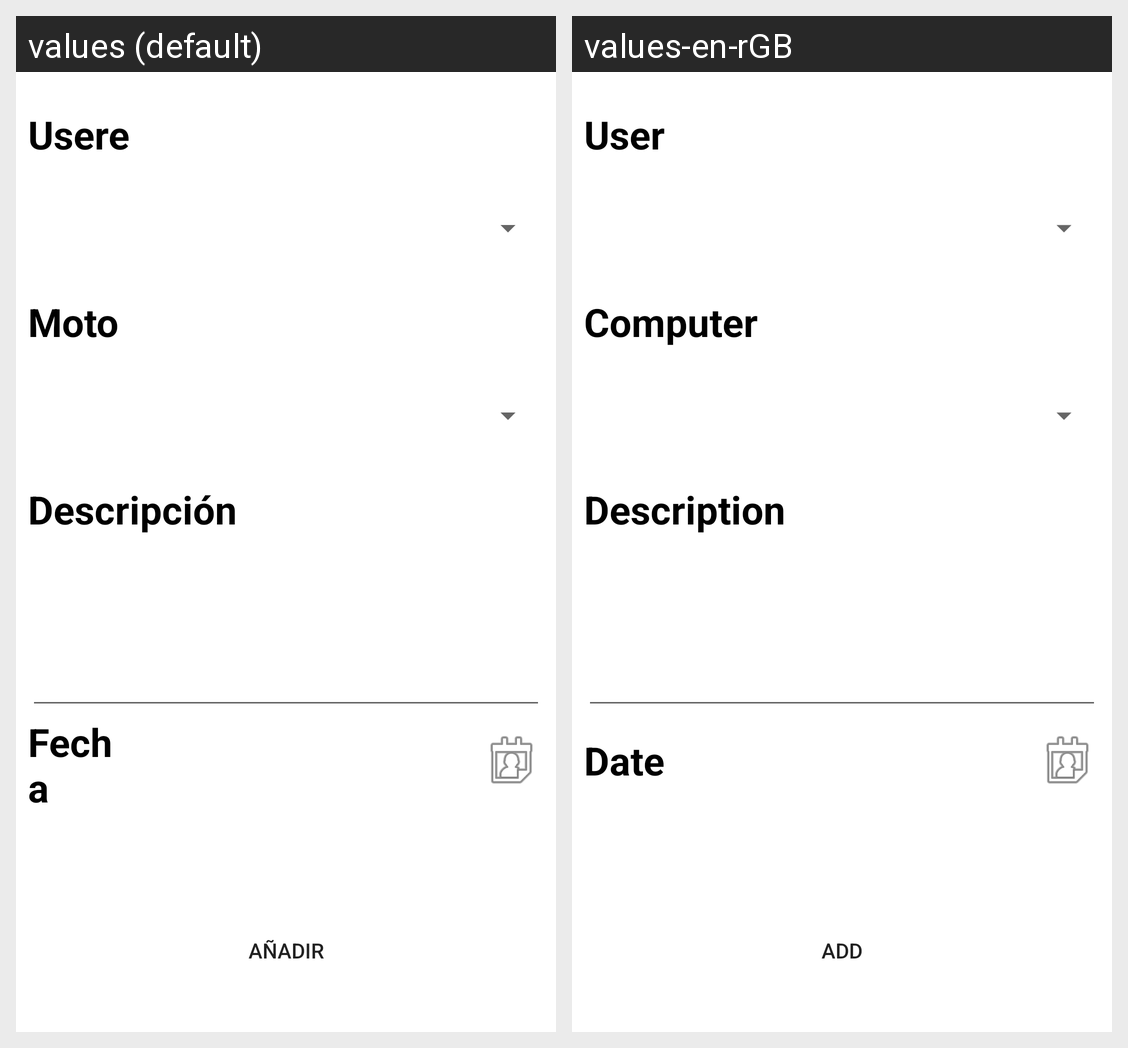

Here is an Android app screen in its default locale and in the app's own translations. Write out the translated-string differences for the strings that appear on this screen.
Android screen res/layout/activity_add_order.xml rendered under 2 locales, left to right: values (default), values-en-rGB. Device: Nexus 5 (rendered at 1080×1920; each locale shown at half size, 540×960, under a caption strip naming it); theme Theme.Toplaptop.NoActionBar.
Strings drawn on this screen, with the default value and each locale's value (text and hints the layout hard-codes, and strings that could not be matched under every locale, appear in the picture but are not listed):

user
  values: Usere
  values-en-rGB: User

computer
  values: Moto
  values-en-rGB: Computer

description
  values: Descripción
  values-en-rGB: Description

date
  values: Fecha
  values-en-rGB: Date

add_button
  values: Añadir
  values-en-rGB: Add
